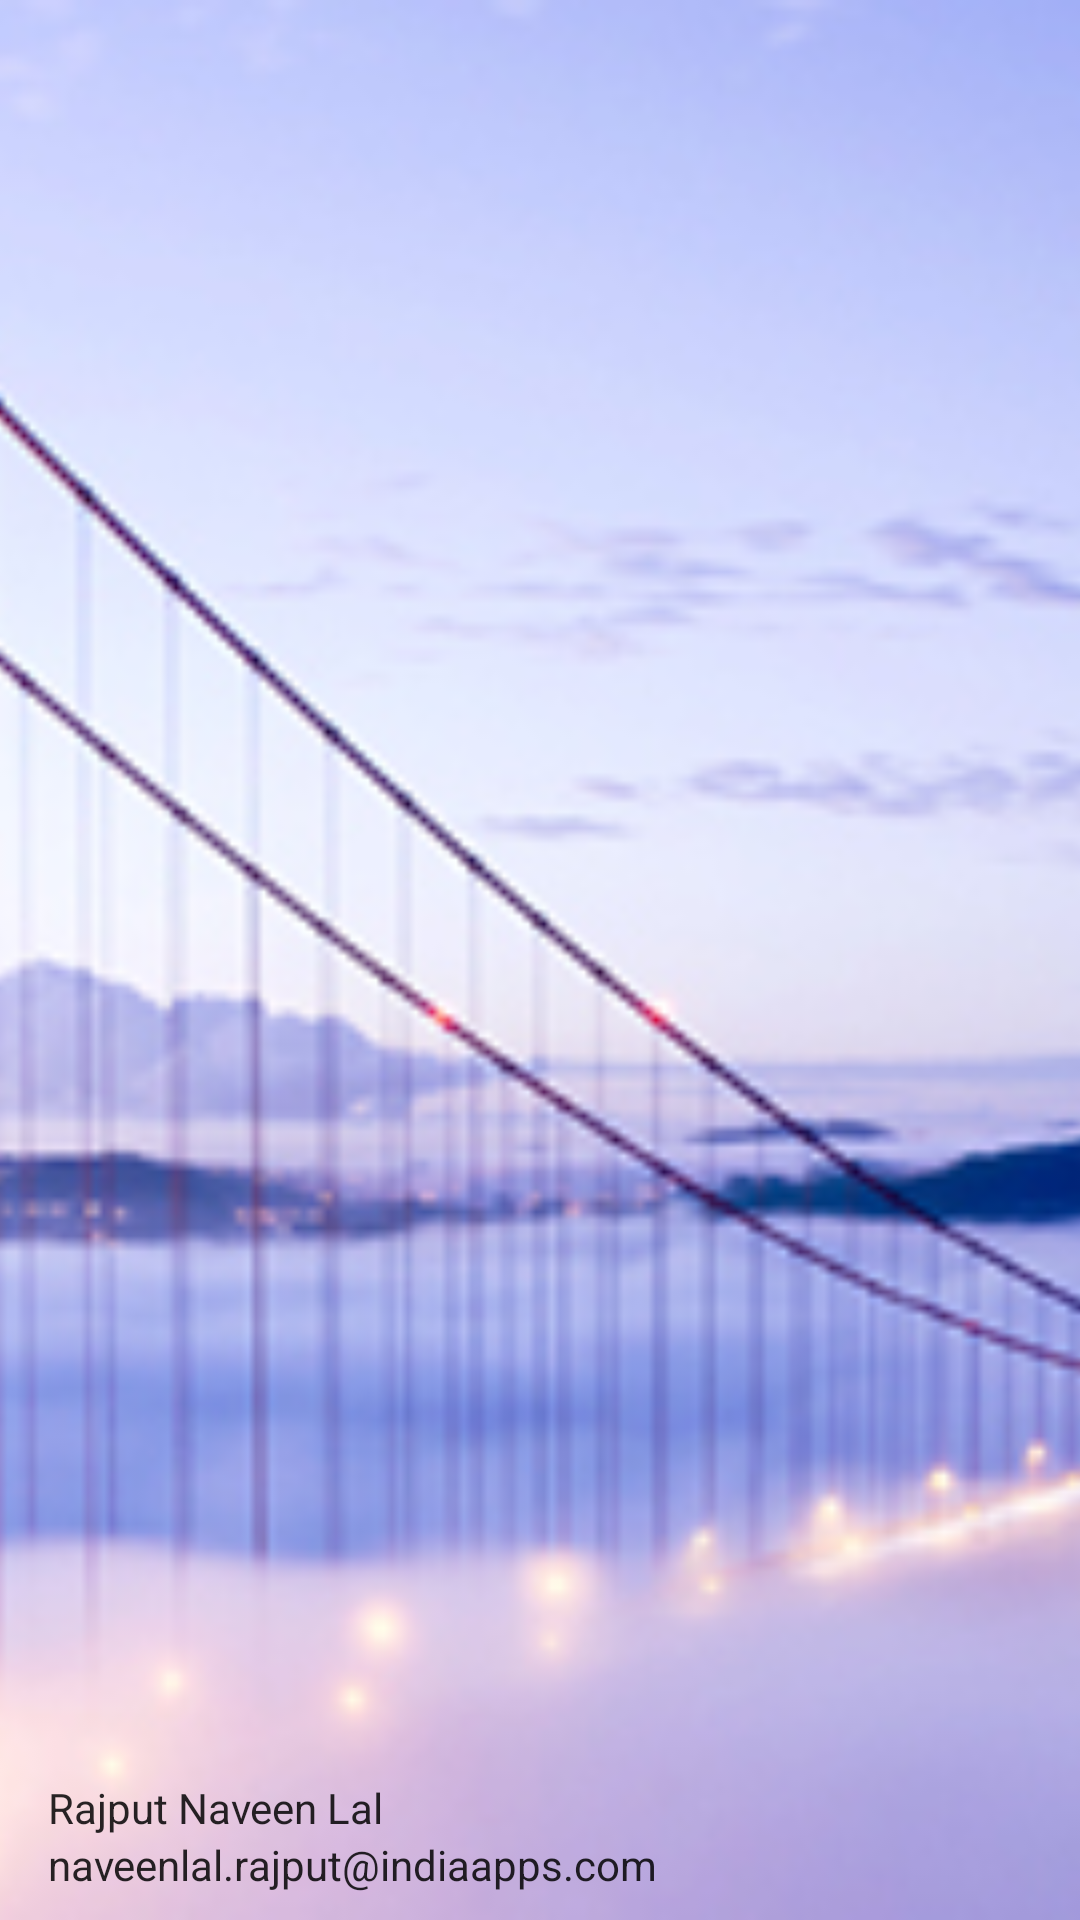

Reconstruct the res/layout file that produces this screen, plus the resources it refers to.
<!-- AndroidManifest.xml: application theme AppTheme -->
<!-- res/layout/navigation_drawer_header.xml -->
<?xml version="1.0" encoding="utf-8"?>
<FrameLayout xmlns:android="http://schemas.android.com/apk/res/android"
    android:layout_width="@dimen/navigationdrawer_header_width"
    android:layout_height="@dimen/navigationdrawer_header_height"
    android:layout_marginBottom="@dimen/navigationbar_image_marginBottom">

    <ImageView
        android:layout_width="match_parent"
        android:layout_height="match_parent"
        android:contentDescription="@string/app_name"
        android:src="@drawable/header_background"
        android:scaleType="centerCrop"/>

    <ImageView
        android:layout_width="@dimen/navigationdrawer_header_imagesize"
        android:layout_height="@dimen/navigationdrawer_header_imagesize"
        android:layout_marginLeft="@dimen/navigationdrawer_marginleft"
        android:contentDescription="@string/app_name"
        android:background="@drawable/oval_shape"
        android:layout_gravity="bottom"
        android:layout_marginBottom="@dimen/navigationdrawer_header_textcontainer"/>
    
    <LinearLayout
        android:layout_width="match_parent"
        android:layout_height="@dimen/navigationdrawer_header_textcontainer"
        android:orientation="vertical"
        android:layout_gravity="bottom"
        android:layout_marginLeft="@dimen/navigationdrawer_marginleft"
        android:layout_marginRight="@dimen/navigationdrawer_marginright">

        <LinearLayout
            android:layout_width="match_parent"
            android:layout_height="0dp"
            android:layout_weight="1">
            <TextView
                android:layout_width="wrap_content"
                android:layout_height="wrap_content"
                android:text="@string/navigationdrawer_header_titletext"
                android:textColor="@color/navigationDrawerTextColor"
                android:layout_gravity="bottom"
                android:textSize="@dimen/navigationdrawer_textsize"/>
        </LinearLayout>

        <LinearLayout
            android:layout_width="match_parent"
            android:layout_height="0dp"
            android:layout_weight="1">
            <TextView
                android:layout_width="wrap_content"
                android:layout_height="wrap_content"
                android:text="@string/navigationdrawer_header_subtitletext"
                android:textColor="@color/navigationDrawerTextColor"
                android:textSize="@dimen/navigationdrawer_textsize"/>
        </LinearLayout>

    </LinearLayout>

</FrameLayout>
<!-- resources referenced by this layout -->
<resources>
  <color name="navigationDrawerTextColor">#D7000000</color>
  <dimen name="navigationbar_image_marginBottom">16dp</dimen>
  <dimen name="navigationdrawer_header_height">160dp</dimen>
  <dimen name="navigationdrawer_header_imagesize">64dp</dimen>
  <dimen name="navigationdrawer_header_textcontainer">56dp</dimen>
  <dimen name="navigationdrawer_header_width">280dp</dimen>
  <dimen name="navigationdrawer_marginleft">16dp</dimen>
  <dimen name="navigationdrawer_marginright">16dp</dimen>
  <dimen name="navigationdrawer_textsize">14sp</dimen>
  <!-- drawable header_background: jpg bitmap (drawable, 105036 bytes) -->
  <string name="app_name">Material Design</string>
  <string name="navigationdrawer_header_subtitletext">naveenlal.rajput@indiaapps.com</string>
  <string name="navigationdrawer_header_titletext">Rajput Naveen Lal</string>
  <style name="AppTheme" parent="AppTheme.Base">
          
          <item name="colorPrimary">@color/colorPrimary</item>
          <item name="colorPrimaryDark">@color/colorPrimaryDark</item>
          <item name="colorAccent">@color/colorAccent</item>
      </style>
  <style name="AppTheme.Base" parent="Theme.AppCompat.NoActionBar">
  
      </style>
  <color name="colorPrimary">#3F51B5</color>
  <color name="colorPrimaryDark">#303F9F</color>
  <color name="colorAccent">#FF4081</color>
</resources>
